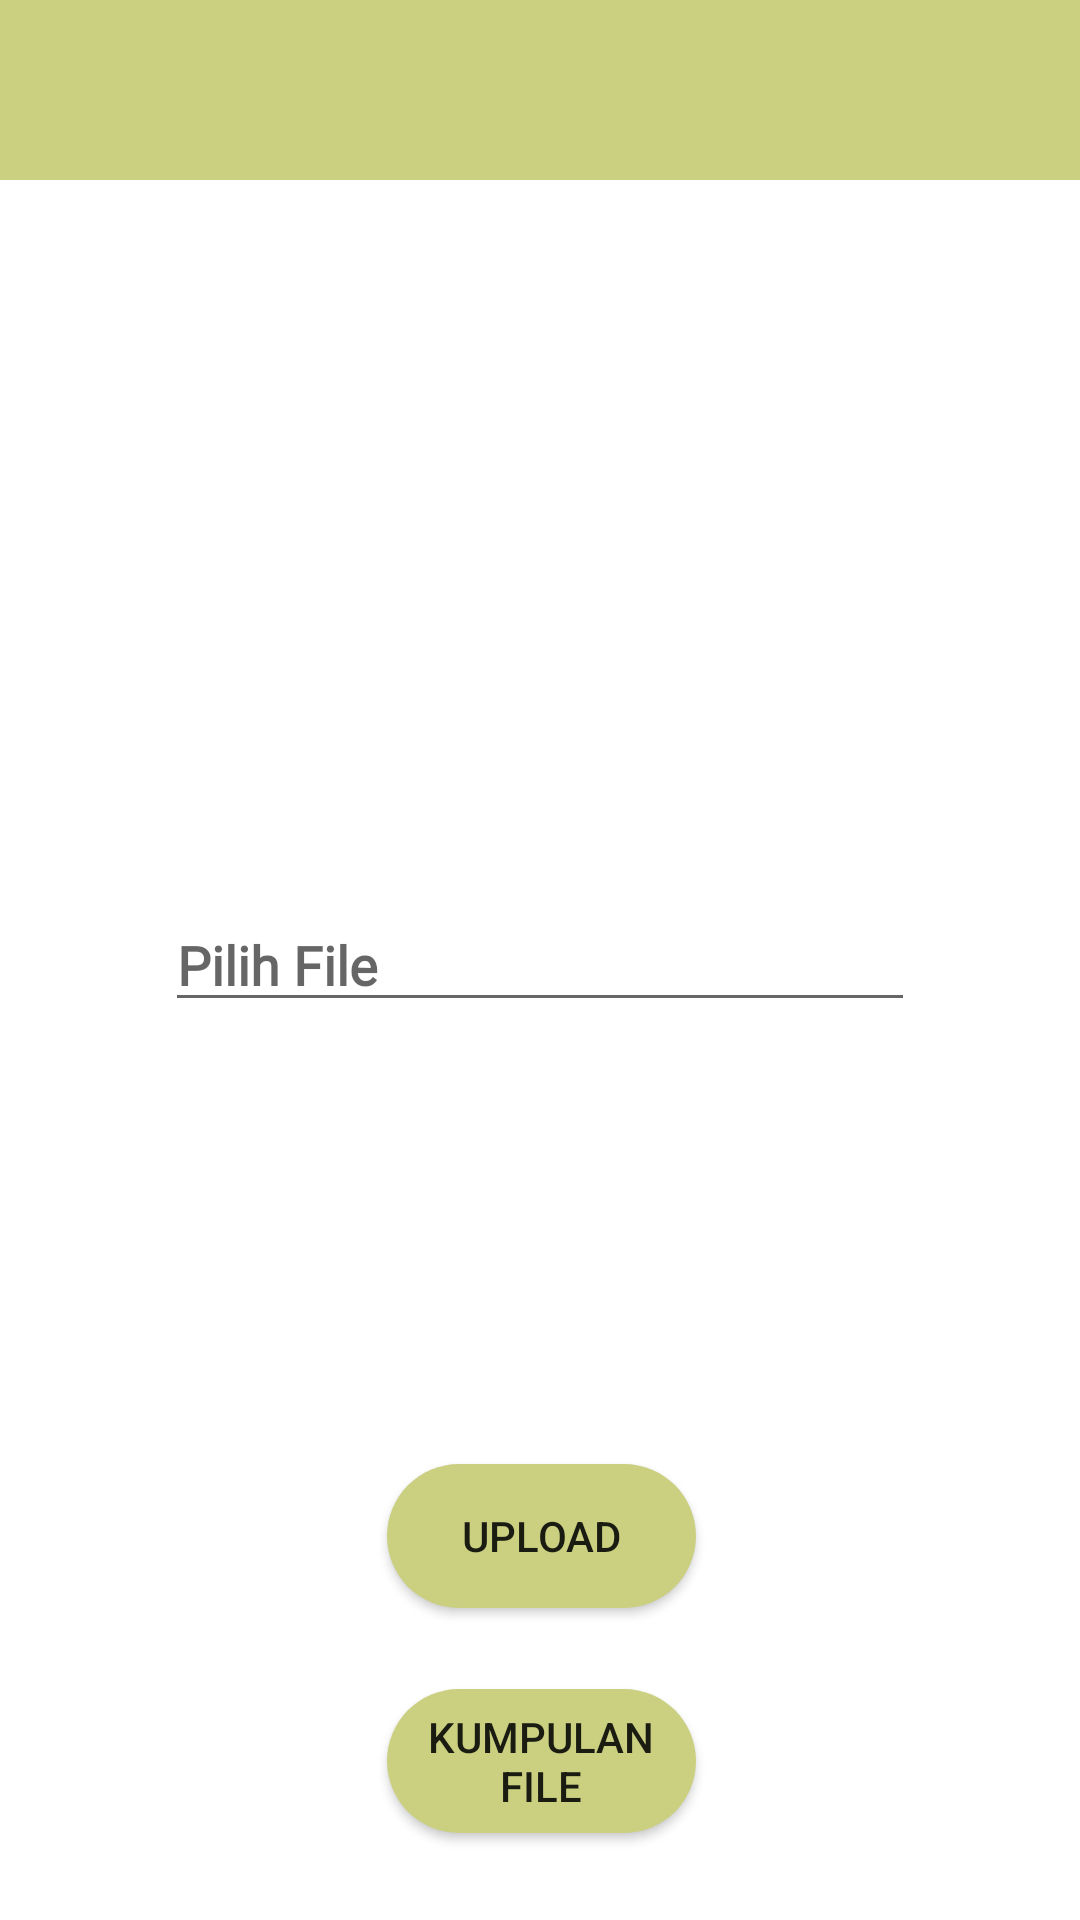

Reconstruct the res/layout file that produces this screen, plus the resources it refers to.
<!-- AndroidManifest.xml: application theme Theme.Ecounseling -->
<!-- res/layout/activity_uploadfile.xml -->
<?xml version="1.0" encoding="utf-8"?>
<RelativeLayout xmlns:android="http://schemas.android.com/apk/res/android"
    xmlns:app="http://schemas.android.com/apk/res-auto"
    xmlns:tools="http://schemas.android.com/tools"
    android:layout_width="match_parent"
    android:layout_height="match_parent"
    android:background="@color/white"
    tools:context=".Uploadfile">

    <RelativeLayout
        android:layout_width="match_parent"
        android:layout_height="60dp"
        android:layout_alignParentStart="true"
        android:layout_alignParentTop="true"
        android:layout_alignParentEnd="true"
        android:layout_marginStart="0dp"
        android:layout_marginTop="0dp"
        android:layout_marginEnd="0dp"
        android:background="@color/greencolor">

        <ImageButton
            android:id="@+id/btnbackuploadfile"
            android:layout_width="match_parent"
            android:layout_height="50dp"
            android:layout_alignParentStart="true"
            android:layout_alignParentTop="true"
            android:layout_alignParentEnd="true"
            android:layout_alignParentBottom="true"
            android:layout_marginStart="5dp"
            android:layout_marginTop="6dp"
            android:layout_marginEnd="355dp"
            android:layout_marginBottom="5dp"
            android:background="@drawable/back" />

        <ImageView
            android:layout_width="match_parent"
            android:layout_height="50dp"
            android:layout_alignParentStart="true"
            android:layout_alignParentTop="true"
            android:layout_alignParentEnd="true"
            android:layout_alignParentBottom="true"
            android:layout_marginStart="350dp"
            android:layout_marginTop="5dp"
            android:layout_marginEnd="10dp"
            android:layout_marginBottom="7dp"
            android:background="@drawable/communication" />
    </RelativeLayout>

    <EditText
        android:id="@+id/PilihFile"
        android:layout_width="250dp"
        android:layout_height="wrap_content"
        android:layout_centerInParent="true"
        android:fontFamily="@font/alegreya_sc"
        android:hint="Pilih File"
        android:textColor="@color/colortext"
        android:textStyle="bold" />

    <Button
        android:id="@+id/btnuploadfile"
        android:layout_width="wrap_content"
        android:layout_height="wrap_content"
        android:layout_alignParentStart="true"
        android:layout_alignParentTop="true"
        android:layout_alignParentEnd="true"
        android:layout_marginStart="129dp"
        android:layout_marginTop="488dp"
        android:layout_marginEnd="128dp"
        android:background="@drawable/btn_custom"
        android:text="Upload" />

    <Button
        android:id="@+id/btnkumpulanfile"
        android:layout_width="wrap_content"
        android:layout_height="wrap_content"
        android:layout_alignParentStart="true"
        android:layout_alignParentTop="true"
        android:layout_alignParentEnd="true"
        android:layout_marginStart="129dp"
        android:layout_marginTop="563dp"
        android:layout_marginEnd="128dp"
        android:background="@drawable/btn_custom"
        android:onClick="retrievePDF"
        android:text="Kumpulan File" />


</RelativeLayout>
<!-- resources referenced by this layout -->
<resources>
  <color name="colortext">#726E75</color>
  <color name="greencolor">#CBD081</color>
  <color name="white">#FFFFFFFF</color>
  <!-- drawable back: png bitmap (drawable-v24, 22831 bytes) -->
  <!-- drawable btn_custom (drawable) -->
  <?xml version="1.0" encoding="utf-8"?>
  <selector xmlns:android="http://schemas.android.com/apk/res/android">
  
      <item android:state_pressed="true" android:drawable="@drawable/btn_custompress"/>
      <item android:state_pressed="false" android:drawable="@drawable/btn_customnormal"/>
  </selector>
  <style name="Theme.Ecounseling" parent="Theme.AppCompat.Light.NoActionBar">
          
          <item name="colorPrimary">@color/purple_500</item>
          <item name="colorPrimaryVariant">@color/purple_700</item>
          <item name="colorOnPrimary">@color/white</item>
          
          <item name="colorSecondary">@color/teal_200</item>
          <item name="colorSecondaryVariant">@color/teal_700</item>
          <item name="colorOnSecondary">@color/black</item>
          
          <item name="android:statusBarColor" tools:targetApi="l">?attr/colorPrimaryVariant</item>
          
      </style>
  <!-- drawable btn_custompress (drawable) -->
  <?xml version="1.0" encoding="utf-8"?>
  <selector xmlns:android="http://schemas.android.com/apk/res/android">
  
      <item>
          <shape>
              <corners android:radius="50dp"/>
              <solid android:color="@color/colortext"/>
          </shape>
      </item>
  </selector>
  <!-- drawable btn_customnormal (drawable) -->
  <?xml version="1.0" encoding="utf-8"?>
  <selector xmlns:android="http://schemas.android.com/apk/res/android">
  
      <item>
          <shape>
              <corners android:radius="50dp"/>
              <solid android:color="@color/greencolor"/>
          </shape>
      </item>
  </selector>
  <color name="purple_500">#FF6200EE</color>
  <color name="purple_700">#FF3700B3</color>
  <color name="teal_200">#FF03DAC5</color>
  <color name="teal_700">#FF018786</color>
  <color name="black">#FF000000</color>
</resources>
